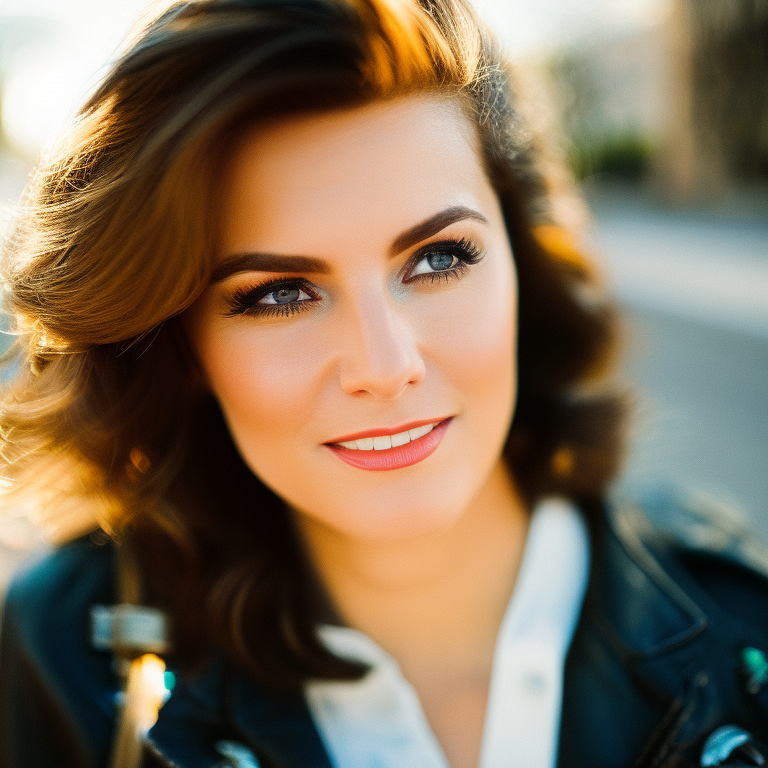
Generation parameters embedded in this image by AUTOMATIC1111 Stable Diffusion web UI or a fork of it (Forge, ...) (PNG 'parameters' text chunk):
a photo of a woman, 24mm film, sharp focus, colorful
Negative prompt: blurry, blurred, cartoon, fake, painting, 3d, borders, frame, low poly, ugly, fat, morbid, deformed, disfigured, mutilated, mutation, gross proportions, bad anatomy, cloned face, poorly drawn face, extra limbs, missing limbs, malformed limbs, extra fingers, fused fingers, too many fingers, extra arms, missing arms, extra legs, missing legs, extra fingers, mutated hands, poorly drawn hands, mutated feet, extra feet, out of frame, long neck
Steps: 35, Sampler: Euler a, CFG scale: 7.5, Seed: 2205556579, Size: 768x768, Model hash: 4bdfc29c, Model: SD2_v2-1_768-ema-pruned